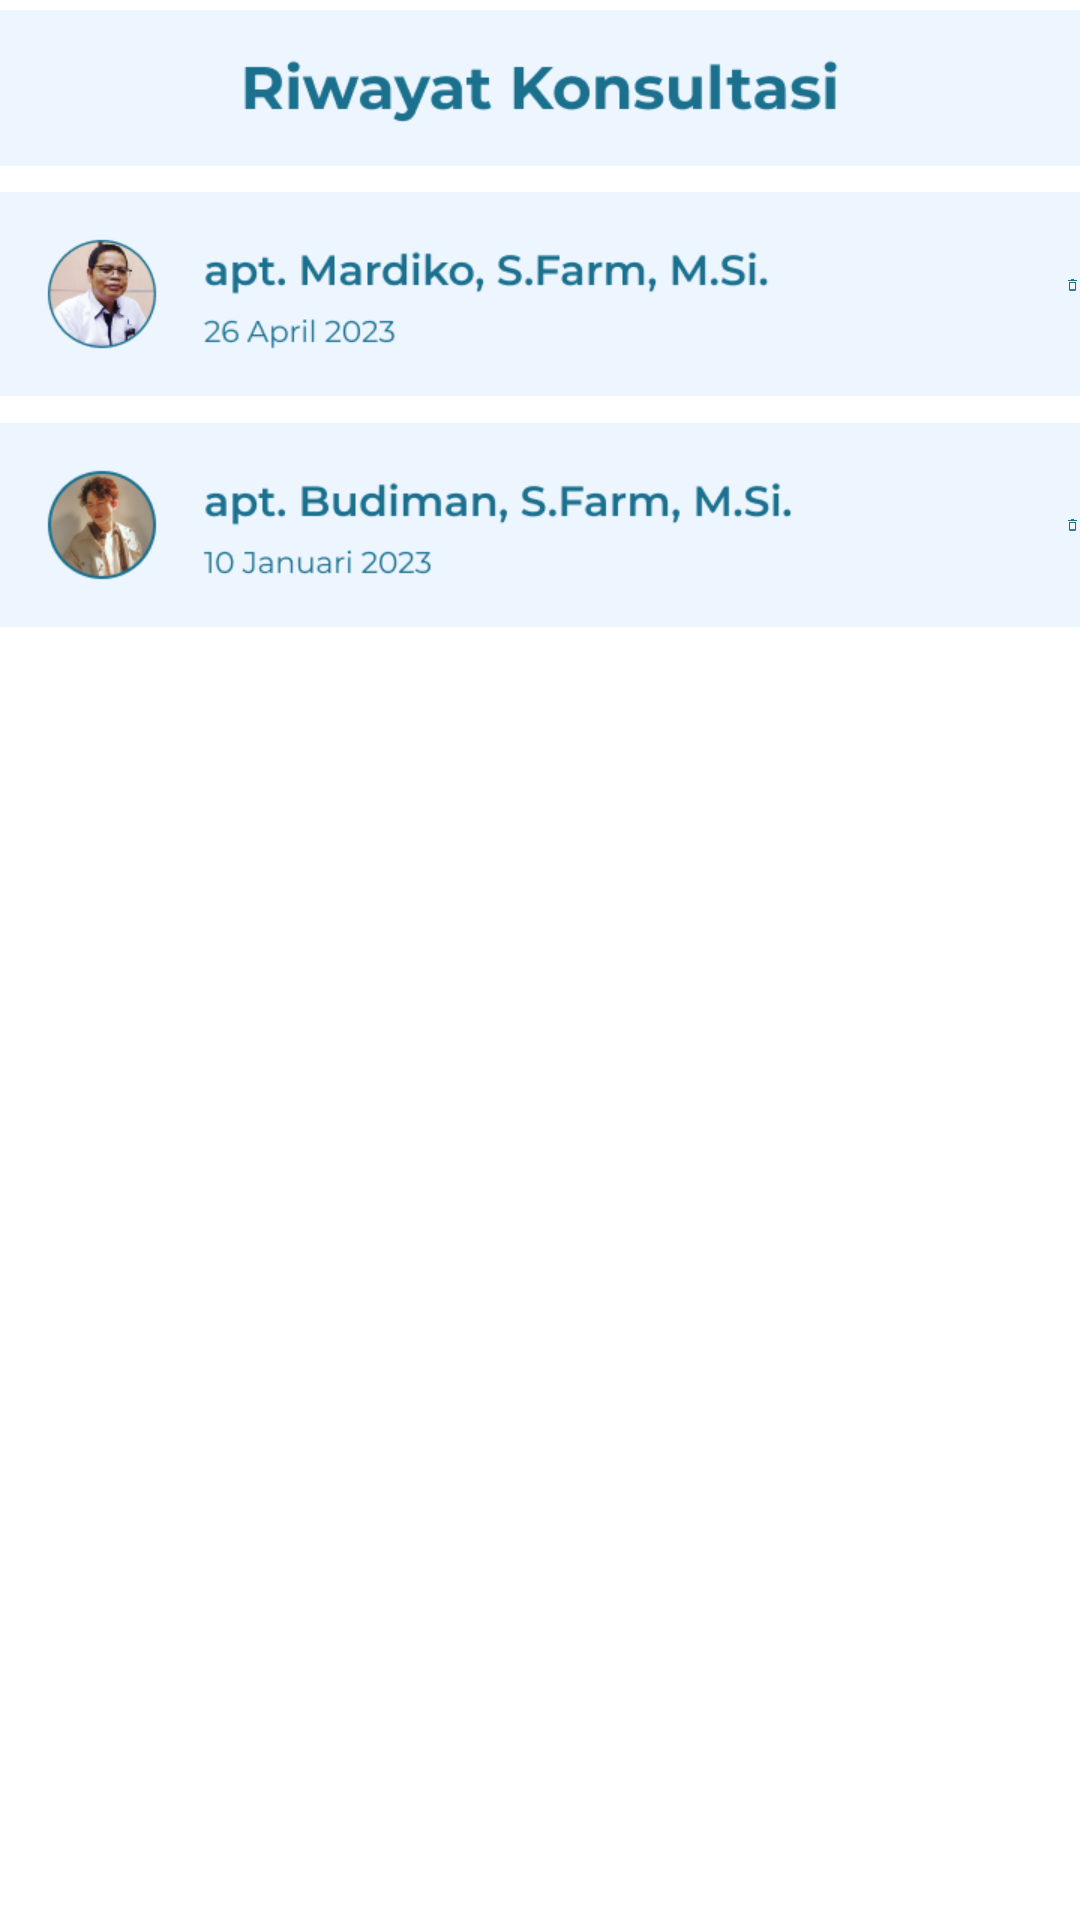

Here is an Android app screen rendered from its layout file. Give the layout XML and the strings, colors and styles it references.
<!-- AndroidManifest.xml: application theme Theme.AplikasiMeddy -->
<!-- res/layout/fragment_hapus_chat.xml -->
<?xml version="1.0" encoding="utf-8"?>
<FrameLayout xmlns:android="http://schemas.android.com/apk/res/android"
    xmlns:tools="http://schemas.android.com/tools"
    android:layout_width="match_parent"
    android:layout_height="match_parent"
    tools:context=".HapusChatFragment">

    <ImageView
        android:id="@+id/imageView38"
        android:layout_width="wrap_content"
        android:layout_height="wrap_content"
        android:layout_marginTop="-23dp"
        android:src="@drawable/img_141" />

    <ImageView
        android:id="@+id/imageView95"
        android:layout_width="wrap_content"
        android:layout_height="wrap_content"
        android:layout_marginTop="30dp"
        android:src="@drawable/img_138" />

    <ImageView
        android:id="@+id/imageView100"
        android:layout_width="wrap_content"
        android:layout_height="30dp"
        android:src="@drawable/img_135"
        android:layout_marginTop="80dp"
        android:layout_marginLeft="355dp"/>
    <ImageView
        android:id="@+id/imageView96"
        android:layout_width="wrap_content"
        android:layout_height="wrap_content"
        android:layout_marginTop="107dp"
        android:src="@drawable/img_139" />

    <ImageView
        android:id="@+id/imageView101"
        android:layout_width="wrap_content"
        android:layout_height="30dp"
        android:src="@drawable/img_135"
        android:layout_marginTop="160dp"
        android:layout_marginLeft="355dp"/>

</FrameLayout>
<!-- resources referenced by this layout -->
<resources>
  <!-- drawable img_135: png bitmap (drawable, 300 bytes) -->
  <!-- drawable img_138: png bitmap (drawable, 16517 bytes) -->
  <!-- drawable img_139: png bitmap (drawable, 16795 bytes) -->
  <!-- drawable img_141: png bitmap (drawable, 4439 bytes) -->
  <style name="Theme.AplikasiMeddy" parent="Theme.MaterialComponents.DayNight.NoActionBar">
          
          <item name="colorPrimary">@color/primary</item>
          <item name="colorPrimaryVariant">@color/purple_700</item>
          <item name="colorOnPrimary">@color/white</item>
          
          <item name="colorSecondary">@color/teal_200</item>
          <item name="colorSecondaryVariant">@color/teal_700</item>
          <item name="colorOnSecondary">@color/black</item>
          
          <item name="android:statusBarColor">@color/purple_700</item>
          
      </style>
  <color name="primary">#1B708E</color>
  <color name="purple_700">#FF3700B3</color>
  <color name="white">#FFFFFFFF</color>
  <color name="teal_200">#FF03DAC5</color>
  <color name="teal_700">#FF018786</color>
  <color name="black">#FF000000</color>
</resources>
